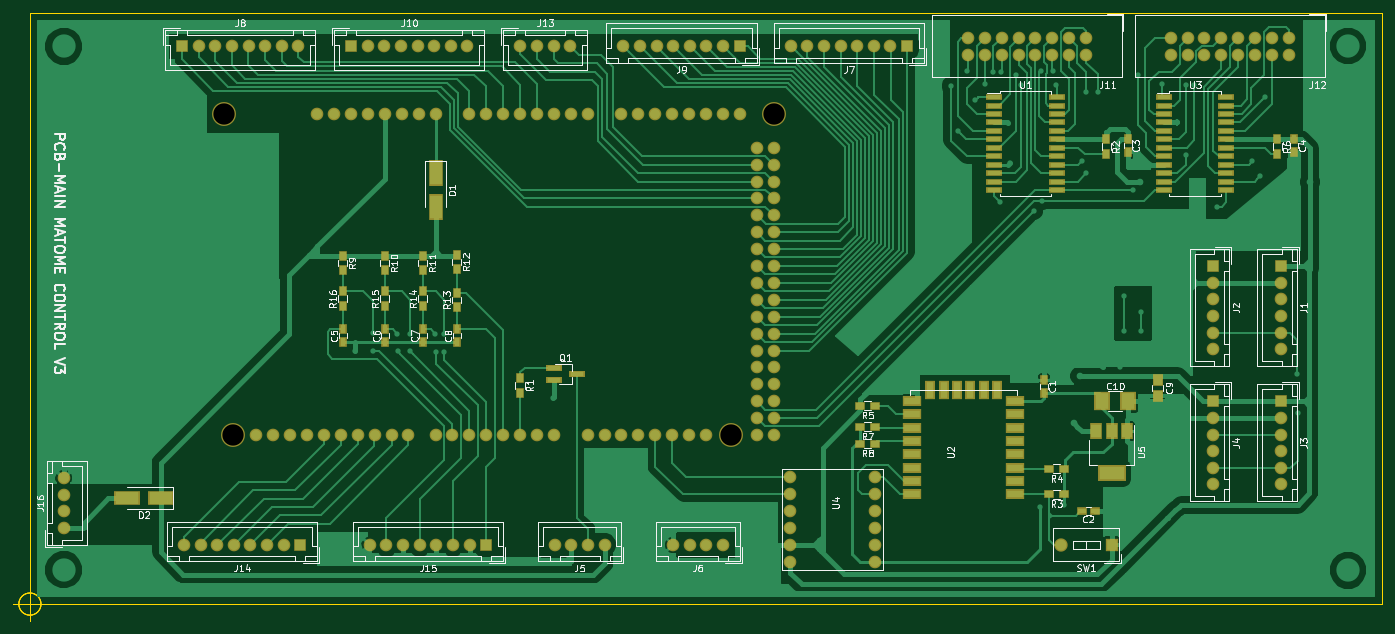
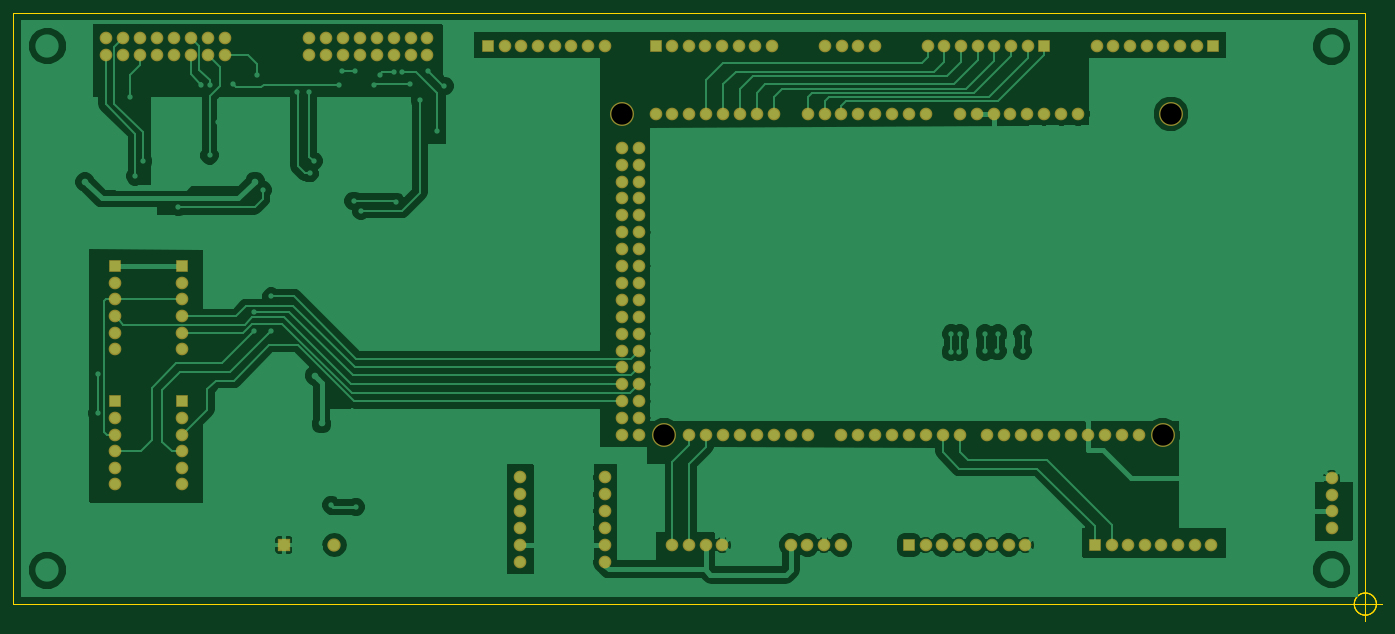
Circuit board: 7 layer files. Board 205.7 x 91.4 mm.
- bottom_copper: BAI1-B.Cu.gbl (87799 bytes)
- bottom_mask: BAI1-B.Mask.gbs (6251 bytes)
- outline: BAI1-Edge.Cuts.gm1 (1011 bytes)
- top_copper: BAI1-F.Cu.gtl (100466 bytes)
- top_mask: BAI1-F.Mask.gts (10095 bytes)
- top_silk: BAI1-F.SilkS.gto (62646 bytes)
- drill: BAI1-NPTH.drl (218 bytes)

=== bottom_copper: BAI1-B.Cu.gbl (87799 bytes, source omitted) ===
=== bottom_mask: BAI1-B.Mask.gbs ===
G04 #@! TF.FileFunction,Soldermask,Bot*
%FSLAX46Y46*%
G04 Gerber Fmt 4.6, Leading zero omitted, Abs format (unit mm)*
G04 Created by KiCad (PCBNEW 4.0.7) date 01/22/18 23:51:58*
%MOMM*%
%LPD*%
G01*
G04 APERTURE LIST*
%ADD10C,0.100000*%
%ADD11R,1.900000X1.900000*%
%ADD12C,1.900000*%
%ADD13O,1.900000X1.900000*%
%ADD14C,3.600000*%
%ADD15R,2.000000X2.000000*%
%ADD16O,2.000000X2.000000*%
G04 APERTURE END LIST*
D10*
D11*
X156210000Y-49530000D03*
D12*
X153710000Y-49530000D03*
X151210000Y-49530000D03*
X148710000Y-49530000D03*
X146210000Y-49530000D03*
X143710000Y-49530000D03*
X141210000Y-49530000D03*
X138710000Y-49530000D03*
D11*
X181370000Y-49530000D03*
D12*
X178870000Y-49530000D03*
X176370000Y-49530000D03*
X173870000Y-49530000D03*
X171370000Y-49530000D03*
X168870000Y-49530000D03*
X166370000Y-49530000D03*
X163870000Y-49530000D03*
X54610000Y-121920000D03*
X54610000Y-119420000D03*
X54610000Y-116920000D03*
X54610000Y-114420000D03*
D11*
X118110000Y-124460000D03*
D12*
X115610000Y-124460000D03*
X113110000Y-124460000D03*
X110610000Y-124460000D03*
X108110000Y-124460000D03*
X105610000Y-124460000D03*
X103110000Y-124460000D03*
X100610000Y-124460000D03*
D11*
X90170000Y-124460000D03*
D12*
X87670000Y-124460000D03*
X85170000Y-124460000D03*
X82670000Y-124460000D03*
X80170000Y-124460000D03*
X77670000Y-124460000D03*
X75170000Y-124460000D03*
X72670000Y-124460000D03*
X123230000Y-49530000D03*
X125730000Y-49530000D03*
X128230000Y-49530000D03*
X130730000Y-49530000D03*
D11*
X97790000Y-49530000D03*
D12*
X100290000Y-49530000D03*
X102790000Y-49530000D03*
X105290000Y-49530000D03*
X107790000Y-49530000D03*
X110290000Y-49530000D03*
X112790000Y-49530000D03*
X115290000Y-49530000D03*
D11*
X72390000Y-49530000D03*
D12*
X74890000Y-49530000D03*
X77390000Y-49530000D03*
X79890000Y-49530000D03*
X82390000Y-49530000D03*
X84890000Y-49530000D03*
X87390000Y-49530000D03*
X89890000Y-49530000D03*
X153670000Y-124460000D03*
X151170000Y-124460000D03*
X148670000Y-124460000D03*
X146170000Y-124460000D03*
X135890000Y-124460000D03*
X133390000Y-124460000D03*
X130890000Y-124460000D03*
X128390000Y-124460000D03*
D11*
X227330000Y-102870000D03*
D12*
X227330000Y-105370000D03*
X227330000Y-107870000D03*
X227330000Y-110370000D03*
X227330000Y-112870000D03*
X227330000Y-115370000D03*
D11*
X237490000Y-102870000D03*
D12*
X237490000Y-105370000D03*
X237490000Y-107870000D03*
X237490000Y-110370000D03*
X237490000Y-112870000D03*
X237490000Y-115370000D03*
D11*
X227330000Y-82550000D03*
D12*
X227330000Y-85050000D03*
X227330000Y-87550000D03*
X227330000Y-90050000D03*
X227330000Y-92550000D03*
X227330000Y-95050000D03*
D11*
X237490000Y-82550000D03*
D12*
X237490000Y-85050000D03*
X237490000Y-87550000D03*
X237490000Y-90050000D03*
X237490000Y-92550000D03*
X237490000Y-95050000D03*
X238760000Y-48260000D03*
X238760000Y-50800000D03*
X236220000Y-48260000D03*
X236220000Y-50800000D03*
X233680000Y-48260000D03*
X233680000Y-50800000D03*
X231140000Y-48260000D03*
X231140000Y-50800000D03*
X228600000Y-48260000D03*
X228600000Y-50800000D03*
X226060000Y-48260000D03*
X226060000Y-50800000D03*
X223520000Y-48260000D03*
X223520000Y-50800000D03*
X220980000Y-48260000D03*
X220980000Y-50800000D03*
X208280000Y-48260000D03*
X208280000Y-50800000D03*
X205740000Y-48260000D03*
X205740000Y-50800000D03*
X203200000Y-48260000D03*
X203200000Y-50800000D03*
X200660000Y-48260000D03*
X200660000Y-50800000D03*
X198120000Y-48260000D03*
X198120000Y-50800000D03*
X195580000Y-48260000D03*
X195580000Y-50800000D03*
X193040000Y-48260000D03*
X193040000Y-50800000D03*
X190500000Y-48260000D03*
X190500000Y-50800000D03*
X115570000Y-59690000D03*
X110490000Y-59690000D03*
X107950000Y-59690000D03*
X105410000Y-59690000D03*
X102870000Y-59690000D03*
X100330000Y-59690000D03*
X97790000Y-59690000D03*
X95250000Y-59690000D03*
D13*
X151130000Y-107950000D03*
D12*
X148590000Y-107950000D03*
D13*
X146050000Y-107950000D03*
X143510000Y-107950000D03*
X140970000Y-107950000D03*
D12*
X138430000Y-107950000D03*
X135890000Y-107950000D03*
X133350000Y-107950000D03*
X128270000Y-107950000D03*
X125730000Y-107950000D03*
X123190000Y-107950000D03*
X120650000Y-107950000D03*
X118110000Y-107950000D03*
X115570000Y-107950000D03*
X113030000Y-107950000D03*
X110490000Y-107950000D03*
X91186000Y-107950000D03*
X106426000Y-107950000D03*
X103886000Y-107950000D03*
X101346000Y-107950000D03*
D14*
X154940000Y-107950000D03*
X80010000Y-107950000D03*
X161290000Y-59690000D03*
X78740000Y-59690000D03*
D12*
X83566000Y-107950000D03*
X86106000Y-107950000D03*
X88646000Y-107950000D03*
X93726000Y-107950000D03*
X96266000Y-107950000D03*
X98806000Y-107950000D03*
X92710000Y-59690000D03*
X118110000Y-59690000D03*
X120650000Y-59690000D03*
X123190000Y-59690000D03*
X125730000Y-59690000D03*
X128270000Y-59690000D03*
X130810000Y-59690000D03*
X133350000Y-59690000D03*
X138430000Y-59690000D03*
X140970000Y-59690000D03*
X143510000Y-59690000D03*
X146050000Y-59690000D03*
X148590000Y-59690000D03*
X151130000Y-59690000D03*
X153670000Y-59690000D03*
X156210000Y-59690000D03*
D13*
X158750000Y-107950000D03*
X161290000Y-107950000D03*
X158750000Y-105410000D03*
X161290000Y-105410000D03*
X158750000Y-102870000D03*
X161290000Y-102870000D03*
X158750000Y-100330000D03*
X161290000Y-100330000D03*
X158750000Y-97790000D03*
X161290000Y-97790000D03*
X158750000Y-95250000D03*
X161290000Y-95250000D03*
X158750000Y-92710000D03*
X161290000Y-92710000D03*
D12*
X158750000Y-90170000D03*
X161290000Y-90170000D03*
X158750000Y-87630000D03*
X161290000Y-87630000D03*
X158750000Y-85090000D03*
X161290000Y-85090000D03*
D13*
X158750000Y-82550000D03*
X161290000Y-82550000D03*
D12*
X158750000Y-80010000D03*
D13*
X161290000Y-80010000D03*
X158750000Y-77470000D03*
X161290000Y-77470000D03*
D12*
X158750000Y-74930000D03*
X161290000Y-74930000D03*
X158750000Y-72390000D03*
X161290000Y-72390000D03*
X158750000Y-69850000D03*
X161290000Y-69850000D03*
X158750000Y-67310000D03*
X161290000Y-67310000D03*
X158750000Y-64770000D03*
X161290000Y-64770000D03*
D15*
X212090000Y-124460000D03*
D16*
X204470000Y-124460000D03*
D12*
X163830000Y-127000000D03*
X163830000Y-124460000D03*
X163830000Y-121920000D03*
X163830000Y-119380000D03*
X163830000Y-116840000D03*
X163830000Y-114300000D03*
X176530000Y-127000000D03*
X176530000Y-124460000D03*
X176530000Y-121920000D03*
X176530000Y-119380000D03*
X176530000Y-116840000D03*
X176530000Y-114300000D03*
M02*

=== outline: BAI1-Edge.Cuts.gm1 ===
G04 #@! TF.FileFunction,Profile,NP*
%FSLAX46Y46*%
G04 Gerber Fmt 4.6, Leading zero omitted, Abs format (unit mm)*
G04 Created by KiCad (PCBNEW 4.0.7) date 01/22/18 23:51:58*
%MOMM*%
%LPD*%
G01*
G04 APERTURE LIST*
%ADD10C,0.100000*%
%ADD11C,0.150000*%
G04 APERTURE END LIST*
D10*
D11*
X51196666Y-133350000D02*
G75*
G03X51196666Y-133350000I-1666666J0D01*
G01*
X47030000Y-133350000D02*
X52030000Y-133350000D01*
X49530000Y-130850000D02*
X49530000Y-135850000D01*
X51196666Y-133350000D02*
G75*
G03X51196666Y-133350000I-1666666J0D01*
G01*
X47030000Y-133350000D02*
X52030000Y-133350000D01*
X49530000Y-130850000D02*
X49530000Y-135850000D01*
X51196666Y-133350000D02*
G75*
G03X51196666Y-133350000I-1666666J0D01*
G01*
X47030000Y-133350000D02*
X52030000Y-133350000D01*
X49530000Y-130850000D02*
X49530000Y-135850000D01*
X49530000Y-133350000D02*
X49530000Y-44450000D01*
X252730000Y-133350000D02*
X49530000Y-133350000D01*
X252730000Y-44450000D02*
X252730000Y-133350000D01*
X49530000Y-44450000D02*
X252730000Y-44450000D01*
M02*

=== top_copper: BAI1-F.Cu.gtl (100466 bytes, source omitted) ===
=== top_mask: BAI1-F.Mask.gts (10095 bytes, source omitted) ===
=== top_silk: BAI1-F.SilkS.gto (62646 bytes, source omitted) ===
=== drill: BAI1-NPTH.drl ===
M48
;DRILL file {KiCad 4.0.7} date 01/22/18 23:52:12
;FORMAT={3:3/ absolute / metric / suppress trailing zeros}
FMAT,2
METRIC,LZ
T1C3.200
%
G90
G05
M71
T1
X07874Y-05969
X08001Y-10795
X15494Y-10795
X16129Y-05969
T0
M30

